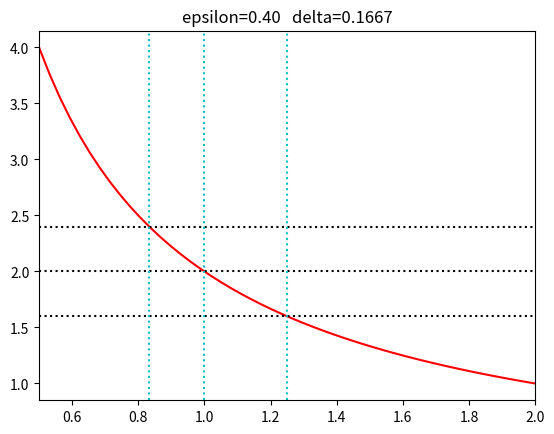

This chart was generated by the following Python code:
import matplotlib.pyplot as plt
import numpy as np
from matplotlib.animation import FuncAnimation, PillowWriter
from pathlib import Path


def f(x):
    return 2 / x


def finverse(x):
    return 2 / x


x = np.linspace(0.5, 2)
x0 = 1
y = f(x)
y0 = f(x0)


def make_gif(
    gif_path="continuity.gif",
    eps_values=None,
    fps=12,
    dpi=150,
):
    gif_path = Path(gif_path)

    if eps_values is None:
        eps_values = np.round(np.arange(0.01, 0.401, 0.01), 2)

    fig, ax = plt.subplots(figsize=(6.4, 4.8), dpi=dpi)

    (curve,) = ax.plot(x, y, "r")

    hlines = [
        ax.axhline(y=y0, color="k", linestyle=":"),
        ax.axhline(y=y0, color="k", linestyle=":"),
        ax.axhline(y=y0, color="k", linestyle=":"),
    ]
    vlines = [
        ax.axvline(x=x0, color="c", linestyle=":"),
        ax.axvline(x=x0, color="c", linestyle=":"),
        ax.axvline(x=x0, color="c", linestyle=":"),
    ]

    ax.set_xlim(float(np.min(x)), float(np.max(x)))
    ymin = float(np.min(y))
    ymax = float(np.max(y))
    pad = 0.05 * (ymax - ymin)
    ax.set_ylim(ymin - pad, ymax + pad)

    def update(frame_idx):
        eps = float(eps_values[frame_idx])

        y0p = y0 + eps
        y0m = y0 - eps
        x0p = float(finverse(y0p))
        x0m = float(finverse(y0m))

        horizontal = [y0, y0p, y0m]
        vertical = [x0, x0p, x0m]

        for ln, Y in zip(hlines, horizontal):
            ln.set_ydata([Y, Y])
        for ln, X in zip(vlines, vertical):
            ln.set_xdata([X, X])

        delta = min(abs(x0 - x0p), abs(x0 - x0m))
        ax.set_title(f"epsilon={eps:.2f}   delta={delta:.4f}")

        return [curve, *hlines, *vlines]

    anim = FuncAnimation(fig, update, frames=len(eps_values), blit=True)
    writer = PillowWriter(fps=fps)
    anim.save(gif_path, writer=writer)
    plt.close(fig)
    return gif_path


# Create the GIF
make_gif("continuity.gif")
